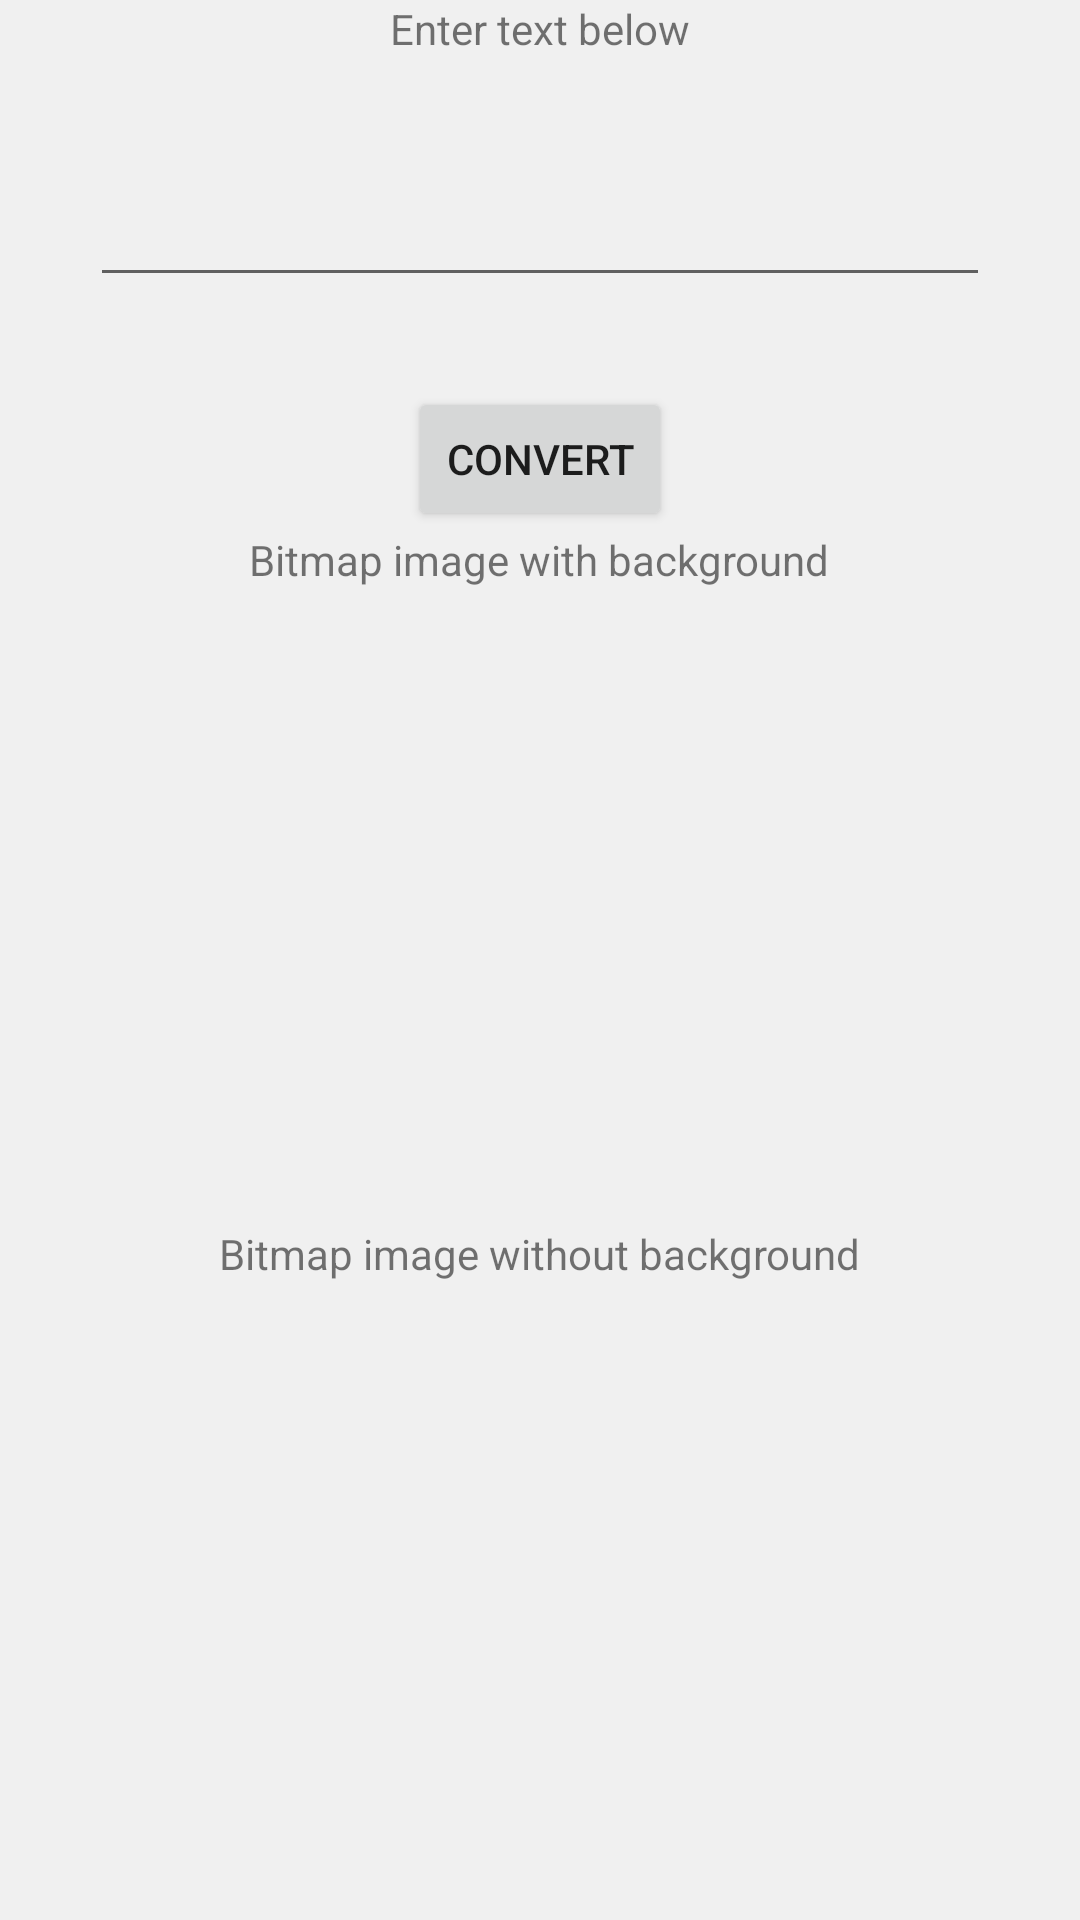

Write the Android layout XML for this screen, with the resource values it uses.
<!-- AndroidManifest.xml: application theme AppTheme -->
<!-- res/layout/activity_draw.xml -->
<LinearLayout xmlns:android="http://schemas.android.com/apk/res/android"
    xmlns:tools="http://schemas.android.com/tools"
    android:orientation="vertical"
    android:background="#f0f0f0"
    android:layout_width="match_parent"
    android:layout_height="match_parent"
    tools:context=".MainActivity">

    <TextView android:layout_width="wrap_content"
        android:layout_height="wrap_content"
        android:layout_gravity="center"
        android:text="Enter text below"
        />

    <EditText
        android:layout_width="match_parent"
        android:layout_height="50dp"
        android:layout_margin="30dp"
        android:id="@+id/txt1"/>

    <Button
        android:layout_width="wrap_content"
        android:layout_height="wrap_content"
        android:layout_gravity="center"
        android:onClick="Convert"
        android:text="Convert"

        />

    <TextView android:layout_width="wrap_content"
        android:layout_height="wrap_content"
        android:layout_gravity="center"
        android:text="Bitmap image with background"
        />

    <ImageView
        android:layout_width="wrap_content"
        android:layout_height="wrap_content"
        android:layout_gravity="center"
        android:layout_weight="1"
        android:id="@+id/img1"/>


    <TextView android:layout_width="wrap_content"
        android:layout_height="wrap_content"
        android:layout_gravity="center"
        android:text="Bitmap image without background"
        />

    <ImageView
        android:layout_width="wrap_content"
        android:layout_height="wrap_content"
        android:layout_weight="1"
        android:layout_gravity="center"
        android:id="@+id/img2"/>

</LinearLayout>
<!-- resources referenced by this layout -->
<resources>
  <style name="AppTheme" parent="Theme.AppCompat.Light.NoActionBar">
          
          <item name="colorPrimary">@color/colorPrimary</item>
          <item name="colorPrimaryDark">@color/colorPrimaryDark</item>
          <item name="colorAccent">@color/colorAccent</item>
      </style>
  <color name="colorPrimary">#3F51B5</color>
  <color name="colorPrimaryDark">#303F9F</color>
  <color name="colorAccent">#FF4081</color>
</resources>
